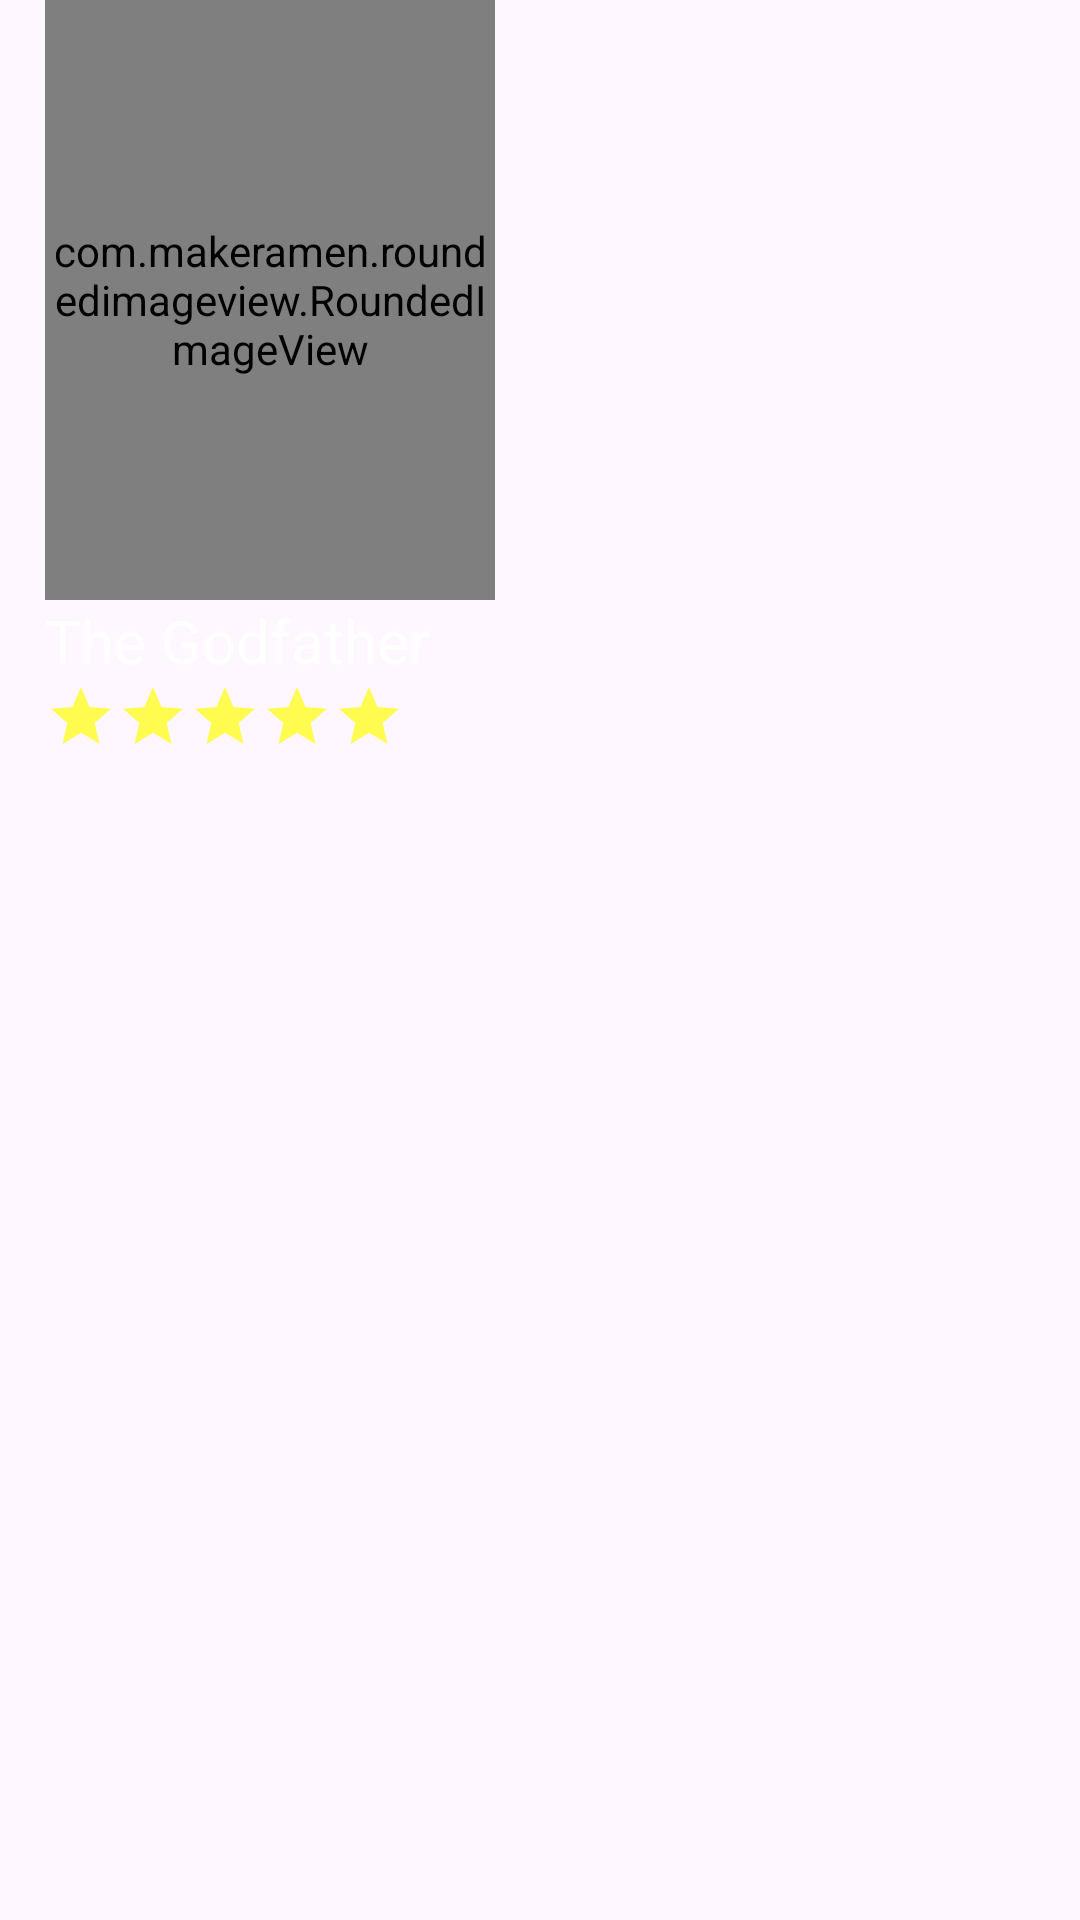

Here is an Android app screen rendered from its layout file. Give the layout XML and the strings, colors and styles it references.
<!-- AndroidManifest.xml: application theme Theme.UASMobileapp -->
<!-- res/layout/movies_admin.xml -->
<?xml version="1.0" encoding="utf-8"?>
<androidx.constraintlayout.widget.ConstraintLayout xmlns:android="http://schemas.android.com/apk/res/android"
    xmlns:tools="http://schemas.android.com/tools"
    android:layout_width="match_parent"
    android:layout_height="wrap_content"
    xmlns:app="http://schemas.android.com/apk/res-auto"
    android:id="@+id/layoutMovie"
    android:layout_margin="5dp">
    <View
        android:id="@+id/viewHelper"
        android:layout_width="match_parent"
        android:layout_height="20dp"
        app:layout_constraintTop_toBottomOf="parent" />

    <com.makeramen.roundedimageview.RoundedImageView
        android:id="@+id/imageMovieDisplay"
        android:layout_width="150dp"
        android:layout_height="200dp"
        android:scaleType="centerCrop"
        android:layout_marginStart="15dp"
        app:layout_constraintStart_toStartOf="parent"
        app:riv_corner_radius="12dp"
        app:layout_constraintTop_toTopOf="parent" />

    <TextView
        android:id="@+id/MovieTitle"
        android:layout_width="wrap_content"
        android:layout_height="wrap_content"
        android:ellipsize="end"
        android:maxLines="2"
        android:text="The Godfather"
        android:textAlignment="textStart"
        android:textColor="@color/white"
        android:textSize="20sp"
        app:layout_constraintStart_toStartOf="@+id/imageMovieDisplay"
        app:layout_constraintTop_toBottomOf="@+id/imageMovieDisplay" />

    <ImageView
        android:id="@+id/b1"
        android:layout_width="wrap_content"
        android:layout_height="wrap_content"
        android:src="@drawable/baseline_star_24"
        app:layout_constraintStart_toStartOf="@+id/MovieTitle"
        app:layout_constraintTop_toBottomOf="@id/MovieTitle" />

    <ImageView
        android:id="@+id/b2"
        android:layout_width="wrap_content"
        android:layout_height="wrap_content"
        android:src="@drawable/baseline_star_24"
        app:layout_constraintStart_toEndOf="@+id/b1"
        app:layout_constraintTop_toBottomOf="@id/MovieTitle" />

    <ImageView
        android:id="@+id/b3"
        android:layout_width="wrap_content"
        android:layout_height="wrap_content"
        android:src="@drawable/baseline_star_24"
        app:layout_constraintStart_toEndOf="@+id/b2"
        app:layout_constraintTop_toBottomOf="@id/MovieTitle" />

    <ImageView
        android:id="@+id/b4"
        android:layout_width="wrap_content"
        android:layout_height="wrap_content"
        android:src="@drawable/baseline_star_24"
        app:layout_constraintStart_toEndOf="@+id/b3"
        app:layout_constraintTop_toBottomOf="@id/MovieTitle" />

    <ImageView
        android:id="@+id/b5"
        android:layout_width="wrap_content"
        android:layout_height="wrap_content"
        android:src="@drawable/baseline_star_24"
        app:layout_constraintStart_toEndOf="@+id/b4"
        app:layout_constraintTop_toBottomOf="@id/MovieTitle" />

    <ImageView
        android:layout_width="wrap_content"
        android:layout_height="wrap_content"
        android:src="@drawable/baseline_delete_24"
        app:layout_constraintStart_toEndOf="@id/b5"
        app:layout_constraintBottom_toBottomOf="@id/MovieTitle"
        android:id="@+id/hapus"
        android:layout_marginBottom="12dp"/>


</androidx.constraintlayout.widget.ConstraintLayout>
<!-- resources referenced by this layout -->
<resources>
  <color name="white">#FFFFFFFF</color>
  <!-- drawable baseline_star_24 (drawable) -->
  <vector android:height="24dp" android:tint="#FFFC4F"
      android:viewportHeight="24" android:viewportWidth="24"
      android:width="24dp" xmlns:android="http://schemas.android.com/apk/res/android">
      <path android:fillColor="@android:color/white" android:pathData="M12,17.27L18.18,21l-1.64,-7.03L22,9.24l-7.19,-0.61L12,2 9.19,8.63 2,9.24l5.46,4.73L5.82,21z"/>
  </vector>
  <style name="Theme.UASMobileapp" parent="Base.Theme.UASMobileapp" />
  <style name="Base.Theme.UASMobileapp" parent="Theme.Material3.DayNight.NoActionBar">
          
          
      </style>
</resources>
